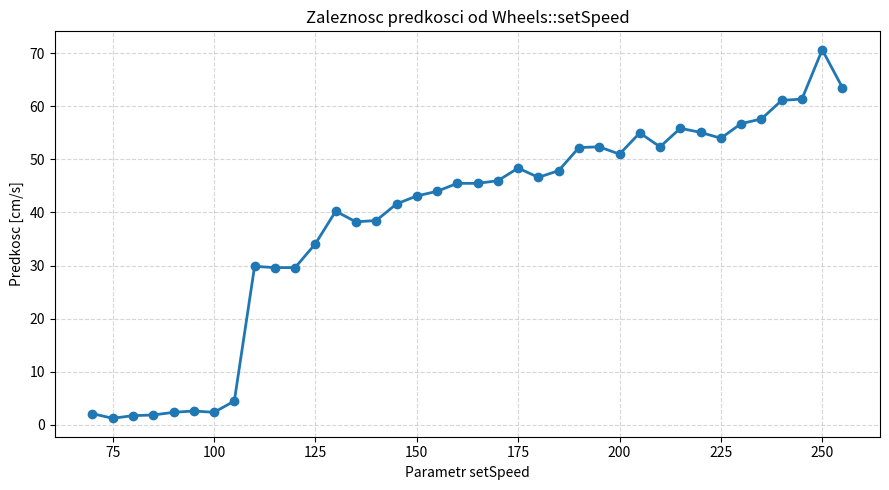

This figure's Python source:
#!/usr/bin/env python3
import matplotlib.pyplot as plt


def main():
    x = [
        70,
        75,
        80,
        85,
        90,
        95,
        100,
        105,
        110,
        115,
        120,
        125,
        130,
        135,
        140,
        145,
        150,
        155,
        160,
        165,
        170,
        175,
        180,
        185,
        190,
        195,
        200,
        205,
        210,
        215,
        220,
        225,
        230,
        235,
        240,
        245,
        250,
        255,
    ]

    y = [
        2.1239,
        1.2494,
        1.7491,
        1.8731,
        2.3738,
        2.6237,
        2.3738,
        4.4978,
        29.8601,
        29.6102,
        29.6250,
        34.1079,
        40.2299,
        38.2309,
        38.4808,
        41.6042,
        43.1034,
        43.9780,
        45.4773,
        45.4773,
        45.9770,
        48.3508,
        46.6017,
        47.8750,
        52.2239,
        52.3488,
        50.9745,
        54.9725,
        52.3488,
        55.8471,
        55.0699,
        53.9730,
        56.7216,
        57.5962,
        61.0945,
        61.3443,
        70.6250,
        63.4683,
    ]

    # Create and style the plot
    plt.figure(figsize=(9, 5))
    plt.plot(x, y, marker="o", linewidth=2)
    plt.title("Zaleznosc predkosci od Wheels::setSpeed")
    plt.xlabel("Parametr setSpeed")
    plt.ylabel("Predkosc [cm/s]")
    plt.grid(True, linestyle="--", alpha=0.5)
    plt.tight_layout()

    # Save the output
    output_file = "speed_curve.png"
    plt.savefig(output_file, dpi=160)
    print(f"Zapisano wykres do: {output_file}")


if __name__ == "__main__":
    main()
